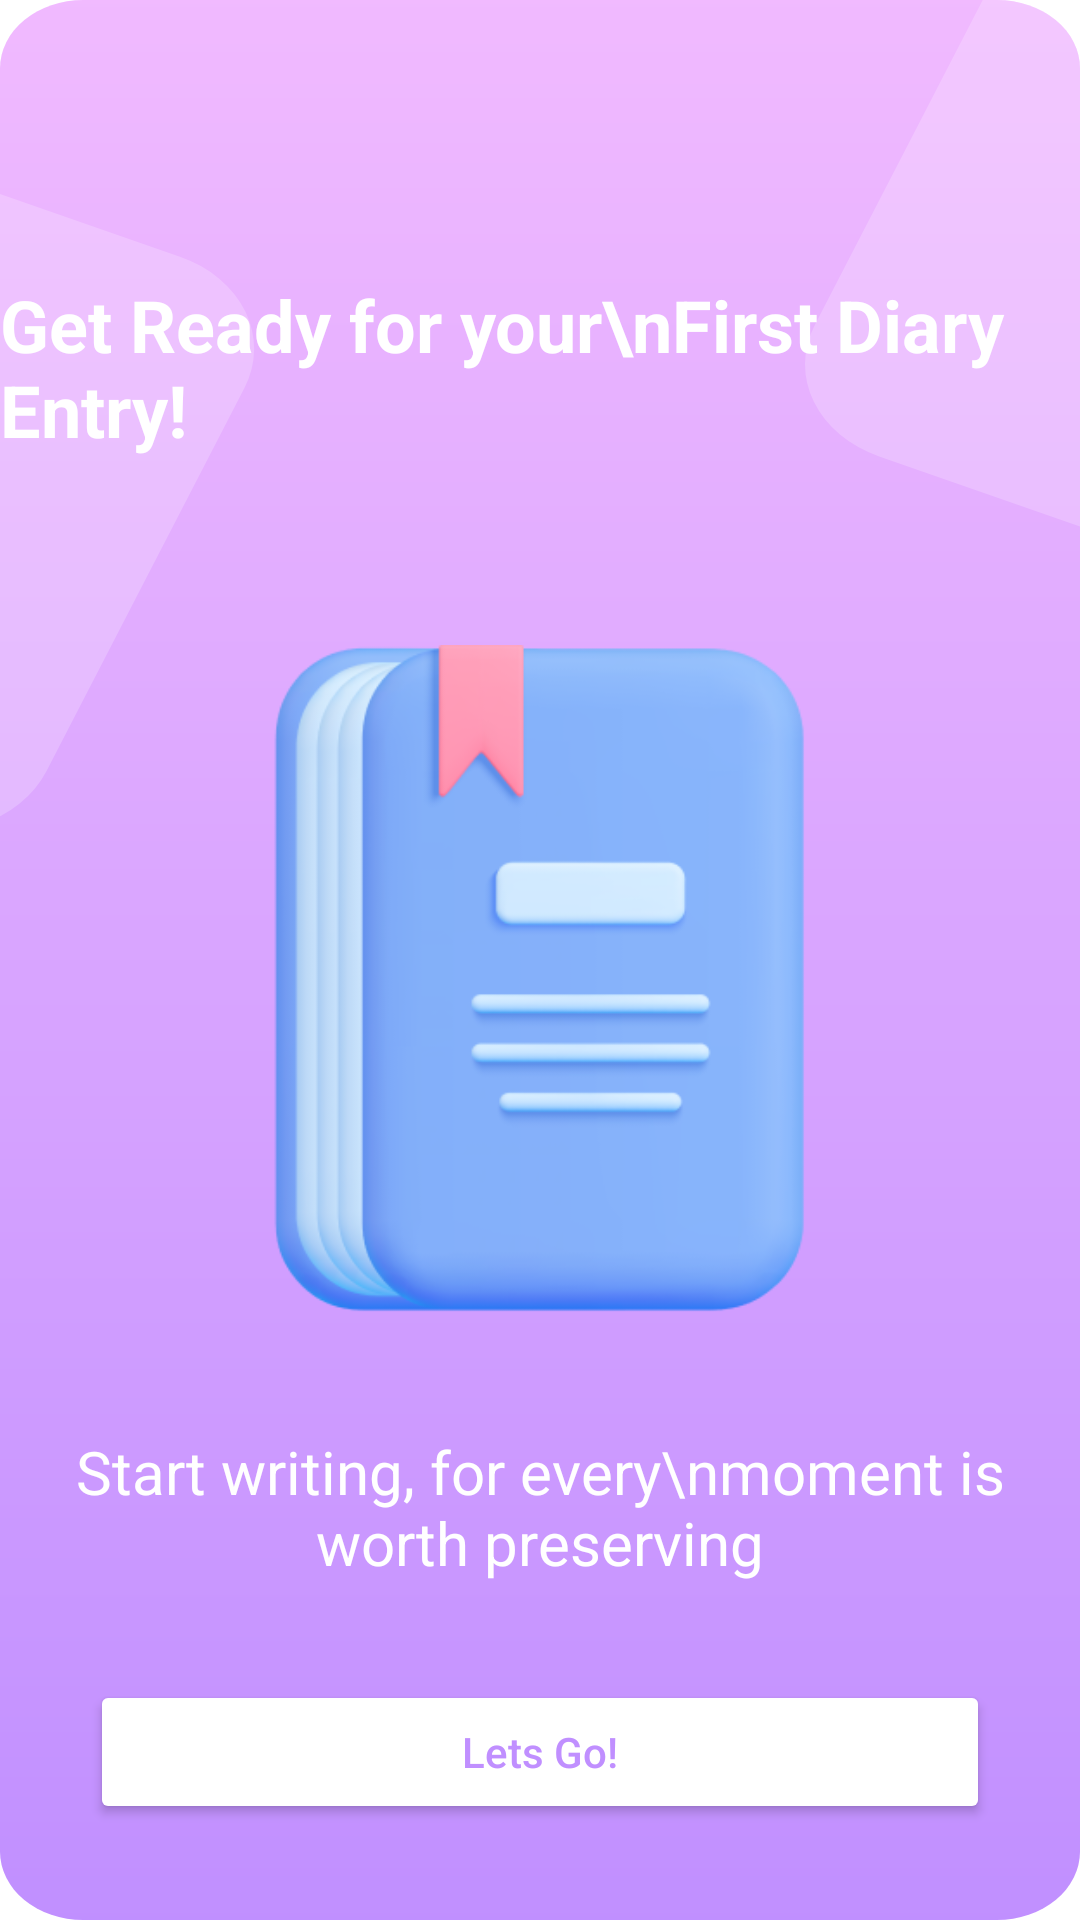

This screen was rendered from an Android layout file. Write that file and the resources it references.
<!-- AndroidManifest.xml: application theme Theme.DayLog -->
<!-- res/layout/activity_welcome.xml -->
<?xml version="1.0" encoding="utf-8"?>
<androidx.constraintlayout.widget.ConstraintLayout
    xmlns:android="http://schemas.android.com/apk/res/android"
    xmlns:app="http://schemas.android.com/apk/res-auto"
    xmlns:tools="http://schemas.android.com/tools"
    android:id="@+id/main"
    android:layout_width="match_parent"
    android:layout_height="match_parent"
    tools:context=".ui.onboarding.WelcomeActivity"
    android:background="@drawable/lock_bg">

        <TextView
            android:id="@+id/welcome_title"
            android:layout_width="wrap_content"
            android:layout_height="wrap_content"
            android:text="Get Ready for your\nFirst Diary Entry!"
            android:textColor="@color/white"
            android:textSize="24sp"
            android:textStyle="bold"
            app:layout_constraintTop_toTopOf="parent"
            app:layout_constraintStart_toStartOf="parent"
            app:layout_constraintEnd_toEndOf="parent"
            app:layout_constraintBottom_toTopOf="@+id/iv_diary"
            android:layout_marginTop="60dp"/>

        <ImageView
            android:id="@+id/iv_diary"
            android:layout_width="230dp"
            android:layout_height="230dp"
            android:src="@drawable/welcome_book"
            app:layout_constraintTop_toBottomOf="@+id/welcome_title"
            app:layout_constraintStart_toStartOf="parent"
            app:layout_constraintEnd_toEndOf="parent"
            app:layout_constraintBottom_toTopOf="@+id/tv_subtitle"
            android:layout_marginTop="30dp"/>

        <TextView
            android:id="@+id/tv_subtitle"
            android:layout_width="wrap_content"
            android:layout_height="wrap_content"
            android:text="Start writing, for every\nmoment is worth preserving"
            android:textColor="@android:color/white"
            android:textSize="20dp"
            android:textAlignment="center"
            app:layout_constraintTop_toBottomOf="@+id/iv_diary"
            app:layout_constraintStart_toStartOf="parent"
            app:layout_constraintEnd_toEndOf="parent"
            app:layout_constraintBottom_toTopOf="@+id/btn_lets_go"/>

        <Button
            android:id="@+id/btn_lets_go"
            android:layout_width="match_parent"
            android:layout_height="wrap_content"
            android:text="Lets Go!"
            android:textColor="@color/primary_color"
            android:backgroundTint="@color/white"
            android:textAllCaps="false"
            android:layout_marginHorizontal="30dp"
            app:layout_constraintTop_toBottomOf="@+id/tv_subtitle"
            app:layout_constraintStart_toStartOf="parent"
            app:layout_constraintEnd_toEndOf="parent"
            app:layout_constraintBottom_toBottomOf="parent"/>


</androidx.constraintlayout.widget.ConstraintLayout>
<!-- resources referenced by this layout -->
<resources>
  <color name="primary_color">#C08FFF</color>
  <color name="white">#FFFFFFFF</color>
  <!-- drawable lock_bg (drawable) -->
  <vector xmlns:android="http://schemas.android.com/apk/res/android"
      xmlns:aapt="http://schemas.android.com/aapt"
      android:width="390dp"
      android:height="844dp"
      android:viewportWidth="390"
      android:viewportHeight="844">
    <group>
      <clip-path
          android:pathData="M0,0h390v844h-390z"/>
      <path
          android:pathData="M0,0h390v844h-390z"
          android:fillColor="#ffffff"/>
      <path
          android:pathData="M-30,-7h451v858h-451z">
        <aapt:attr name="android:fillColor">
          <gradient 
              android:startX="195.5"
              android:startY="-7"
              android:endX="195.5"
              android:endY="851"
              android:type="linear">
            <item android:offset="0" android:color="#FFCE0DFF"/>
            <item android:offset="0" android:color="#FFF1BAFF"/>
            <item android:offset="1" android:color="#FFC08FFF"/>
          </gradient>
        </aapt:attr>
      </path>
      <path
          android:pathData="M423.4,-48.81L497.96,-17.16A44,44 0,0 1,521.27 40.54L449.76,209A44,44 70.33,0 1,392.06 232.31L317.5,200.66A44,44 132.16,0 1,294.19 142.97L365.7,-25.5A44,44 51.98,0 1,423.4 -48.81z"
          android:strokeAlpha="0.2"
          android:fillColor="#ffffff"
          android:fillAlpha="0.2"/>
      <path
          android:pathData="M-9.6,81.19L64.96,112.84A44,44 94.21,0 1,88.27 170.54L16.76,339A44,44 47.2,0 1,-40.94 362.31L-115.5,330.66A44,44 59.69,0 1,-138.81 272.97L-67.3,104.5A44,44 83.34,0 1,-9.6 81.19z"
          android:strokeAlpha="0.2"
          android:fillColor="#ffffff"
          android:fillAlpha="0.2"/>
    </group>
  </vector>
  <!-- drawable welcome_book: png bitmap (drawable, 33312 bytes) -->
  <style name="Theme.DayLog" parent="Theme.MaterialComponents.DayNight.NoActionBar">
          
          <item name="colorPrimary">@color/primary_color</item>
          <item name="colorPrimaryVariant">@color/primary_color</item>
          <item name="colorOnPrimary">@color/white</item>
          
          <item name="colorSecondary">@color/secondary_color</item>
          <item name="colorSecondaryVariant">@color/teal_700</item>
          <item name="colorOnSecondary">@color/black</item>
          
          <item name="android:statusBarColor">?attr/colorPrimary</item>
          
  
  
  
      </style>
  <color name="secondary_color">#F1BAFF</color>
  <color name="teal_700">#FF018786</color>
  <color name="black">#FF000000</color>
</resources>
